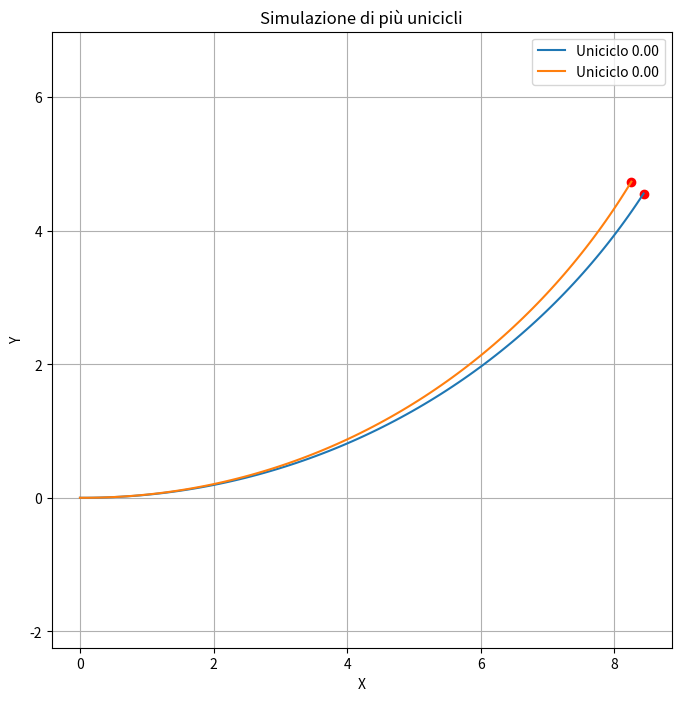

The matplotlib source for this figure:
import numpy as np
import matplotlib.pyplot as plt
import math

def uniciclo_cinematica(v, omega, x,y,theta, dt, duration):
    x, y, theta = x, y, theta
    x_history, y_history, theta_history = [x], [y], [theta]
    

    for _ in np.arange(0, duration, dt):
        x_dot = v * np.cos(theta)
        y_dot = v * np.sin(theta)
        
        x += x_dot * dt
        y += y_dot * dt
        theta += omega * dt

        x_history.append(x)
        y_history.append(y)
        theta_history.append(theta)

    return x_history, y_history, theta_history

def uniciclo_cinematica_rk4(v, omega, x,y,theta, dt, duration):
    x, y, theta = x, y, theta
    x_history, y_history, theta_history = [x], [y], [theta]
    

    for _ in np.arange(0, duration, dt):

        k1=v * np.cos(theta)
        k2= v * np.cos(theta +(1/2)*k1*dt)
        k3= v * np.cos(theta +(1/2)*k2*dt)
        k4= v * np.cos(theta +(k3*dt))


        x += (dt/6)*(k1+2*k2+2*k3+k4)


        k1=v * np.sin(theta)
        k2= v * np.sin(theta +(1/2)*k1*dt)
        k3= v * np.sin(theta +(1/2)*k2*dt)
        k4= v * np.sin(theta +(k3*dt))


        y += (dt/6)*(k1+2*k2+2*k3+k4)


        theta += omega * dt

        x_history.append(x)
        y_history.append(y)
        theta_history.append(theta)

    return x_history, y_history, theta_history

def simulazione_multipla(num_unicicli, v, omega, dt, duration):
    plt.ion()
    plt.figure(figsize=(8, 8))
    # plt.ylim(top=8,bottom=-8)
    # plt.xlim(right=8,left=-8)
    unicicli=[]
    x1_start=0.0
    y1_start=0.0
    x2_start=0.0
    y2_start=0.0
    theta1_start=0.0
    theta2_start=0.0
    #theta2_start=math.pi/2
    unicicli.append({'x': x1_start, 'y': y1_start, 'theta': theta1_start, 'n':1})
    unicicli.append({'x': x2_start, 'y': y2_start, 'theta': theta2_start, 'n':2})
    #print(unicicli[0]['x'])

    t=0
    for _ in np.arange(0, duration, dt):
        plt.clf()  # Pulisce il grafico ad ogni iterazione
        # plt.ylim(top=8,bottom=-8)
        # plt.xlim(right=8,left=-8)
        t+=dt
        for uniciclo in unicicli:
            if uniciclo['n']==1:
                x_hist, y_hist, _ = uniciclo_cinematica(v, omega,x1_start,y1_start, theta1_start, dt, t)
            else:
                x_hist, y_hist, _ = uniciclo_cinematica_rk4(v, omega,x2_start,y2_start, theta2_start, dt, t)
            uniciclo['x'] = x_hist[-1]
            uniciclo['y'] = y_hist[-1]
            plt.plot(x_hist, y_hist, label=f'Uniciclo {uniciclo["theta"]:.2f}')
            plt.scatter(uniciclo['x'], uniciclo['y'], color='red')
            
        plt.title('Simulazione di più unicicli')
        plt.xlabel('X')
        plt.ylabel('Y')
        plt.legend()
        plt.grid(True)
        plt.axis('equal')
        plt.pause(dt)

    plt.show()
    plt.ioff()

# Parametri della simulazione
num_unicicli = 2
v = 1.0  # Velocità lineare
omega = 0.1  # Velocità angolare
dt = 0.1  # Passo di campionamento
duration = 10.0  # Durata della simulazione

# plt.ylim(top=8,bottom=-8)
# plt.xlim(right=8,left=-8)
simulazione_multipla(num_unicicli, v, omega, dt, duration)
plt.show()
